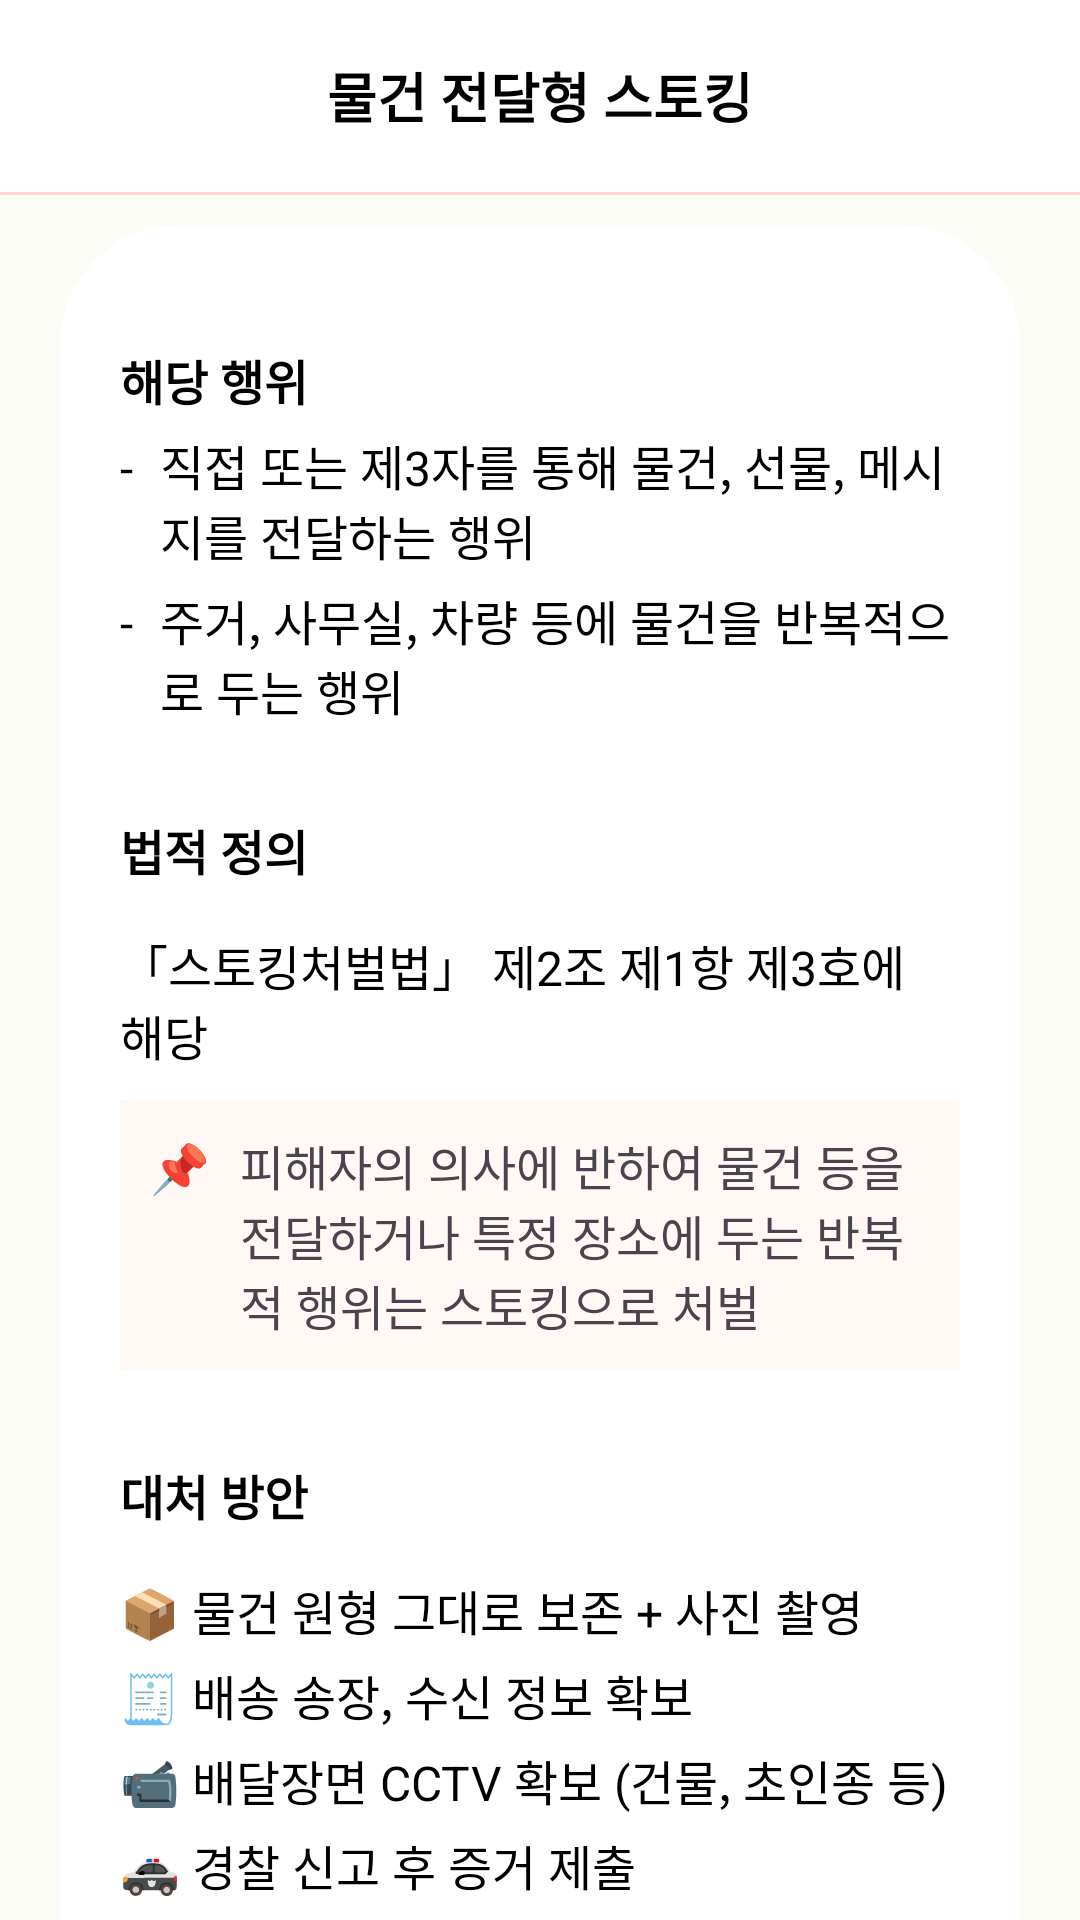

Layout XML and referenced resources for this Android screen:
<!-- AndroidManifest.xml: application theme Theme.Stopping -->
<!-- res/layout/fragment_gift.xml -->
<?xml version="1.0" encoding="utf-8"?>
<androidx.core.widget.NestedScrollView xmlns:android="http://schemas.android.com/apk/res/android"
    xmlns:app="http://schemas.android.com/apk/res-auto"
    xmlns:tools="http://schemas.android.com/tools"
    android:layout_width="match_parent"
    android:layout_height="match_parent"
    android:fillViewport="true"
    android:background="#FCFCF7"
    tools:context=".type.GiftFragment">

    <androidx.constraintlayout.widget.ConstraintLayout
        android:layout_width="match_parent"
        android:layout_height="match_parent">

        <androidx.appcompat.widget.Toolbar
            android:id="@+id/toolbar"
            android:background="@color/white"
            app:layout_constraintTop_toTopOf="parent"
            android:orientation="horizontal"
            android:layout_width="match_parent"
            android:layout_height="wrap_content">

            <ImageButton
                android:id="@+id/btnBack"
                android:layout_width="wrap_content"
                android:layout_height="wrap_content"
                android:src="@drawable/icon_back"
                android:backgroundTint="@color/white"/>

            <TextView
                android:layout_width="wrap_content"
                android:layout_height="wrap_content"
                android:text="물건 전달형 스토킹"
                android:layout_gravity="center"
                android:textSize="18sp"
                android:textStyle="bold"
                android:textColor="@color/black"/>
        </androidx.appcompat.widget.Toolbar>

        <View
            android:id="@+id/viewLine"
            android:layout_width="match_parent"
            android:layout_height="1dp"
            android:background="#FFD9D7"
            app:layout_constraintTop_toBottomOf="@id/toolbar"
            app:layout_constraintStart_toStartOf="parent"
            app:layout_constraintEnd_toEndOf="parent"/>

        <LinearLayout
            android:id="@+id/layoutContentContainer"
            android:layout_width="0dp"
            app:layout_constraintBottom_toBottomOf="parent"
            android:layout_height="wrap_content"
            android:layout_marginStart="20dp"
            android:layout_marginBottom="20dp"
            android:layout_marginEnd="20dp"
            android:layout_marginTop="10dp"
            android:orientation="vertical"
            android:background="@drawable/rounded_more_white_btn"
            android:padding="20dp"
            app:layout_constraintTop_toBottomOf="@id/viewLine"
            app:layout_constraintStart_toStartOf="parent"
            app:layout_constraintEnd_toEndOf="parent">

            <TextView
                android:layout_marginTop="20dp"
                android:layout_width="wrap_content"
                android:layout_height="wrap_content"
                android:text="해당 행위"
                android:textSize="16sp"
                android:textColor="@color/black"
                android:textStyle="bold"/>

            <LinearLayout
                android:layout_width="wrap_content"
                android:layout_height="wrap_content"
                android:orientation="horizontal"
                android:layout_marginTop="5dp">

                <TextView
                    android:layout_width="wrap_content"
                    android:layout_height="wrap_content"
                    android:text="- "
                    android:textSize="16sp"
                    android:textColor="@color/black" />

                <TextView
                    android:layout_marginStart="5dp"
                    android:layout_width="wrap_content"
                    android:layout_height="wrap_content"
                    android:text="직접 또는 제3자를 통해 물건, 선물, 메시지를 전달하는 행위"
                    android:textSize="16sp"
                    android:textColor="@color/black" />
            </LinearLayout>

            <LinearLayout
                android:layout_width="wrap_content"
                android:layout_height="wrap_content"
                android:orientation="horizontal"
                android:layout_marginTop="5dp">

                <TextView
                    android:layout_width="wrap_content"
                    android:layout_height="wrap_content"
                    android:text="- "
                    android:textSize="16sp"
                    android:textColor="@color/black" />

                <TextView
                    android:layout_marginStart="5dp"
                    android:layout_width="wrap_content"
                    android:layout_height="wrap_content"
                    android:text="주거, 사무실, 차량 등에 물건을 반복적으로 두는 행위"
                    android:textSize="16sp"
                    android:textColor="@color/black" />
            </LinearLayout>

            <TextView
                android:layout_marginTop="30dp"
                android:layout_width="wrap_content"
                android:layout_height="wrap_content"
                android:text="법적 정의"
                android:textSize="16sp"
                android:textColor="@color/black"
                android:textStyle="bold"/>

            <TextView
                android:layout_marginTop="15dp"
                android:layout_width="wrap_content"
                android:layout_height="wrap_content"
                android:text="「스토킹처벌법」 제2조 제1항 제3호에 해당"
                android:textSize="16sp"
                android:textColor="@color/black" />

            <LinearLayout
                android:layout_width="match_parent"
                android:layout_height="wrap_content"
                android:layout_marginTop="10dp"
                android:orientation="horizontal"
                android:background="#FFF8F5">

                <TextView
                    android:layout_width="wrap_content"
                    android:layout_height="wrap_content"
                    android:text="📌"
                    android:textSize="16sp"
                    android:layout_marginTop="10dp"
                    android:layout_marginStart="10dp"/>

                <TextView
                    android:layout_width="wrap_content"
                    android:layout_height="wrap_content"
                    android:textSize="16sp"
                    android:layout_marginTop="10dp"
                    android:layout_marginStart="10dp"
                    android:layout_marginEnd="10dp"
                    android:layout_marginBottom="10dp"
                    android:text="피해자의 의사에 반하여 물건 등을 전달하거나 특정 장소에 두는 반복적 행위는 스토킹으로 처벌"/>
            </LinearLayout>

            <TextView
                android:layout_marginTop="30dp"
                android:layout_width="wrap_content"
                android:layout_height="wrap_content"
                android:text="대처 방안"
                android:textSize="16sp"
                android:textColor="@color/black"
                android:textStyle="bold"/>

            <TextView
                android:layout_marginTop="15dp"
                android:layout_width="wrap_content"
                android:layout_height="wrap_content"
                android:text="📦 물건 원형 그대로 보존 + 사진 촬영"
                android:textSize="16sp"
                android:textColor="@color/black" />

            <TextView
                android:layout_marginTop="5dp"
                android:layout_width="wrap_content"
                android:layout_height="wrap_content"
                android:text="🧾 배송 송장, 수신 정보 확보"
                android:textSize="16sp"
                android:textColor="@color/black" />

            <TextView
                android:layout_marginTop="5dp"
                android:layout_width="wrap_content"
                android:layout_height="wrap_content"
                android:text="📹 배달장면 CCTV 확보 (건물, 초인종 등)"
                android:textSize="16sp"
                android:textColor="@color/black" />

            <TextView
                android:layout_marginTop="5dp"
                android:layout_width="wrap_content"
                android:layout_height="wrap_content"
                android:text="🚓 경찰 신고 후 증거 제출"
                android:textSize="16sp"
                android:textColor="@color/black" />

            <LinearLayout
                android:layout_width="wrap_content"
                android:layout_height="wrap_content"
                android:orientation="horizontal"
                android:layout_marginBottom="20dp"
                android:layout_marginTop="5dp">

                <TextView
                    android:layout_width="wrap_content"
                    android:layout_height="wrap_content"
                    android:text="🛡️"
                    android:textSize="16sp"
                    android:textColor="@color/black" />

                <TextView
                    android:layout_marginStart="5dp"
                    android:layout_width="wrap_content"
                    android:layout_height="wrap_content"
                    android:text="주거지 주소 비공개, 택배 수령지 변경 권장"
                    android:textSize="16sp"
                    android:textColor="@color/black" />
            </LinearLayout>

        </LinearLayout>

    </androidx.constraintlayout.widget.ConstraintLayout>
</androidx.core.widget.NestedScrollView>
<!-- resources referenced by this layout -->
<resources>
  <color name="black">#FF000000</color>
  <color name="white">#FFFFFFFF</color>
  <!-- drawable rounded_more_white_btn (drawable) -->
  <?xml version="1.0" encoding="utf-8"?>
  <shape xmlns:android="http://schemas.android.com/apk/res/android"
      android:shape="rectangle">
  
      <solid android:color="#FFFFFF" />
      <corners android:radius="40dp" />
  </shape>
  <style name="Theme.Stopping" parent="Base.Theme.Stopping" />
  <style name="Base.Theme.Stopping" parent="Theme.Material3.DayNight.NoActionBar">
          
          
      </style>
</resources>
